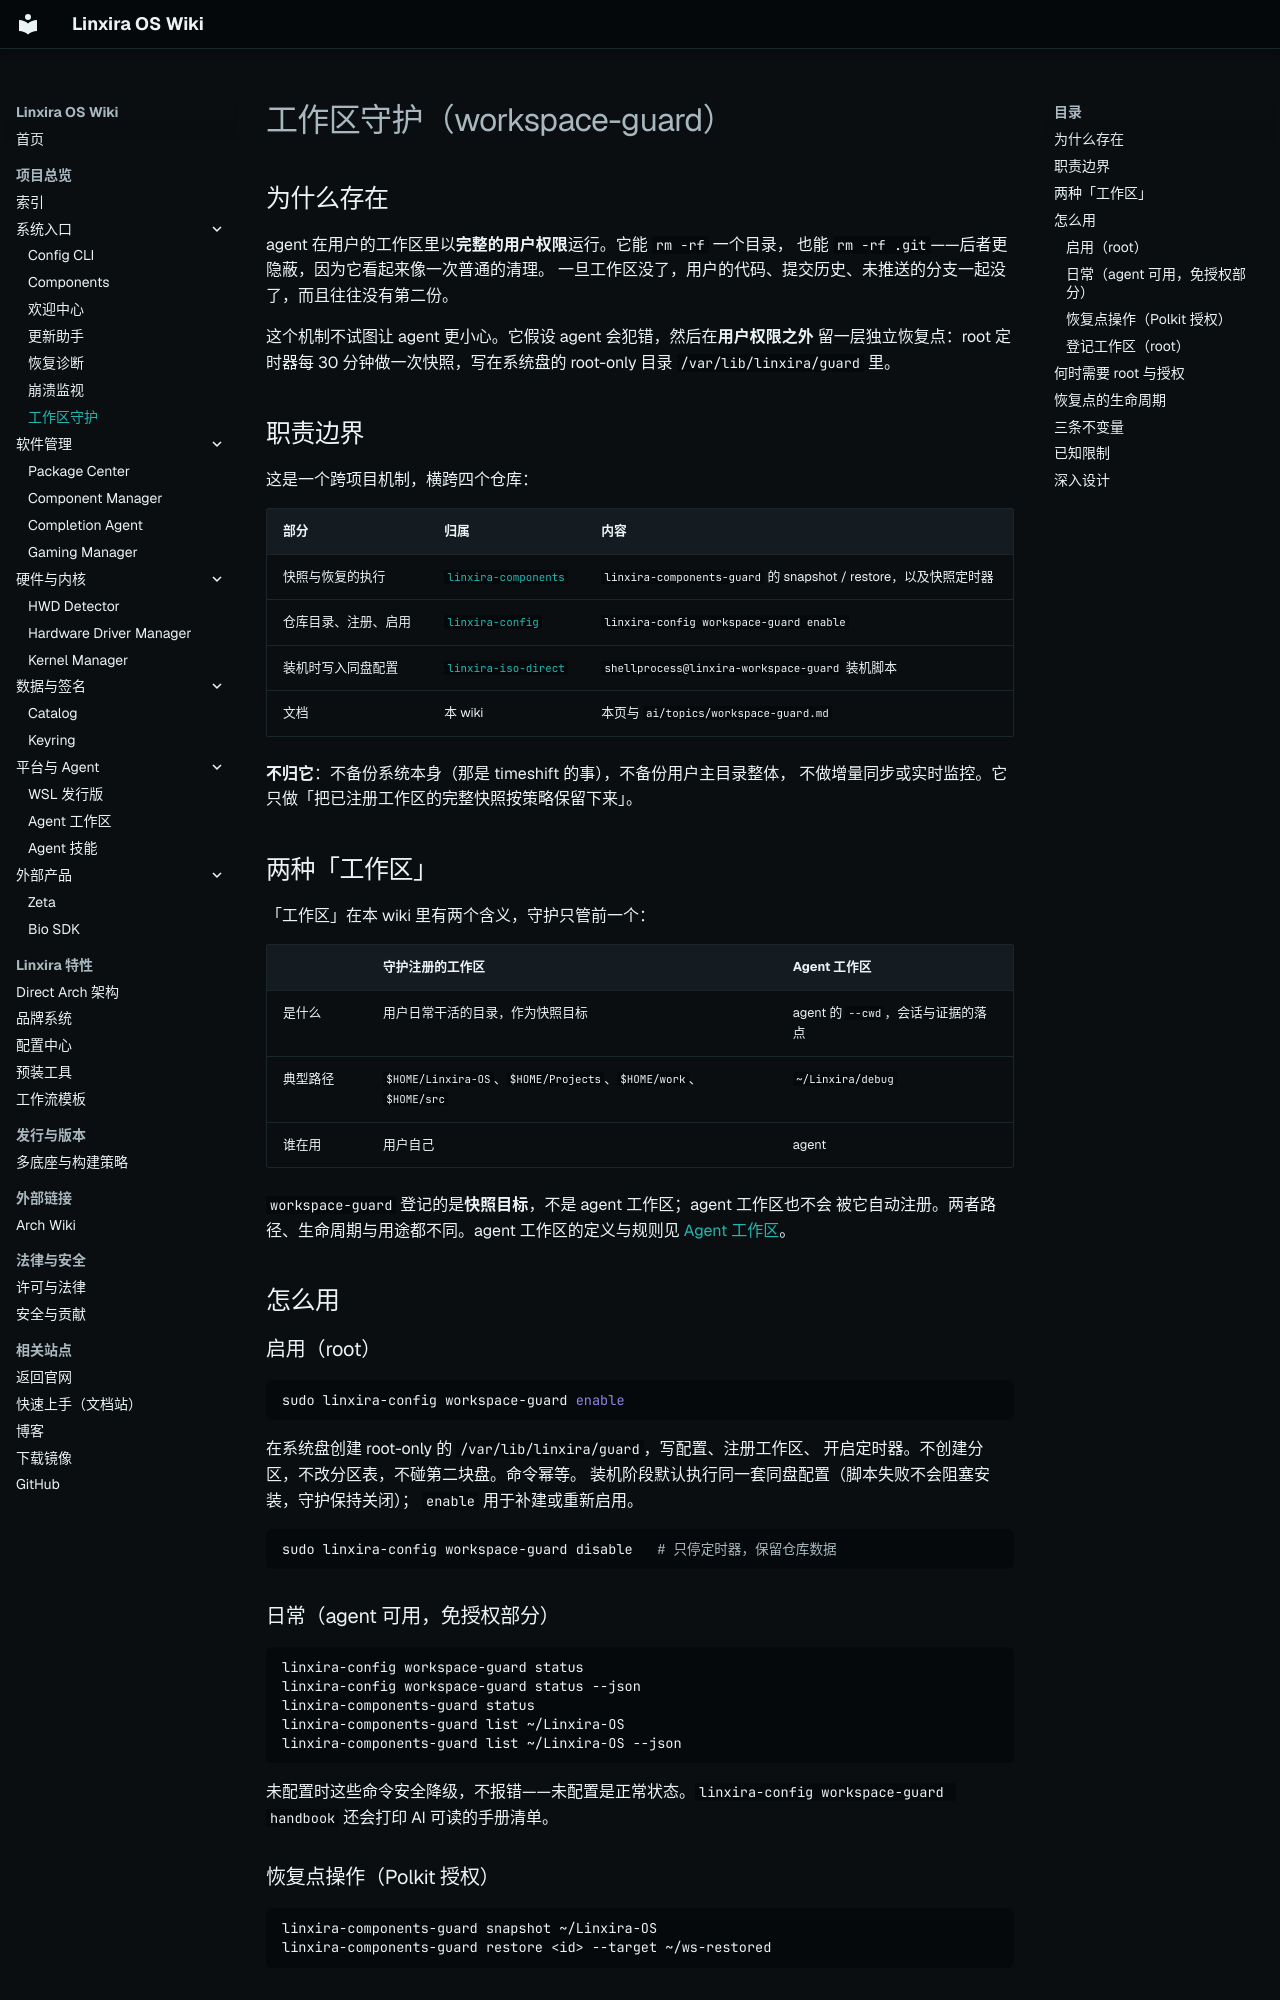

repository: Linxira-OS/linxira-wiki · page: software/workspace-guard/index.html · generator: mkdocs

# 工作区守护（workspace-guard）

## 为什么存在

agent 在用户的工作区里以**完整的用户权限**运行。它能 `rm -rf` 一个目录，
也能 `rm -rf .git`——后者更隐蔽，因为它看起来像一次普通的清理。
一旦工作区没了，用户的代码、提交历史、未推送的分支一起没了，而且往往没有第二份。

这个机制不试图让 agent 更小心。它假设 agent 会犯错，然后在**用户权限之外**
留一层独立恢复点：root 定时器每 30 分钟做一次快照，写在系统盘的 root-only 目录 `/var/lib/linxira/guard` 里。

## 职责边界

这是一个跨项目机制，横跨四个仓库：

| 部分 | 归属 | 内容 |
|---|---|---|
| 快照与恢复的执行 | [`linxira-components`](components.md) | `linxira-components-guard` 的 snapshot / restore，以及快照定时器 |
| 仓库目录、注册、启用 | [`linxira-config`](config.md) | `linxira-config workspace-guard enable` |
| 装机时写入同盘配置 | [`linxira-iso-direct`](https://github.com/Linxira-OS/linxira-iso-direct) | `shellprocess@linxira-workspace-guard` 装机脚本 |
| 文档 | 本 wiki | 本页与 `ai/topics/workspace-guard.md` |

**不归它**：不备份系统本身（那是 timeshift 的事），不备份用户主目录整体，
不做增量同步或实时监控。它只做「把已注册工作区的完整快照按策略保留下来」。

## 两种「工作区」

「工作区」在本 wiki 里有两个含义，守护只管前一个：

| | 守护注册的工作区 | Agent 工作区 |
|---|---|---|
| 是什么 | 用户日常干活的目录，作为快照目标 | agent 的 `--cwd`，会话与证据的落点 |
| 典型路径 | `$HOME/Linxira-OS`、`$HOME/Projects`、`$HOME/work`、`$HOME/src` | `~/Linxira/debug` |
| 谁在用 | 用户自己 | agent |

`workspace-guard` 登记的是**快照目标**，不是 agent 工作区；agent 工作区也不会
被它自动注册。两者路径、生命周期与用途都不同。agent 工作区的定义与规则见
[Agent 工作区](agent-workspace.md)。

## 怎么用

### 启用（root）

```bash
sudo linxira-config workspace-guard enable
```

在系统盘创建 root-only 的 `/var/lib/linxira/guard`，写配置、注册工作区、
开启定时器。不创建分区，不改分区表，不碰第二块盘。命令幂等。
装机阶段默认执行同一套同盘配置（脚本失败不会阻塞安装，守护保持关闭）；
`enable` 用于补建或重新启用。

```bash
sudo linxira-config workspace-guard disable   # 只停定时器，保留仓库数据
```

### 日常（agent 可用，免授权部分）

```bash
linxira-config workspace-guard status
linxira-config workspace-guard status --json
linxira-components-guard status
linxira-components-guard list ~/Linxira-OS
linxira-components-guard list ~/Linxira-OS --json
```

未配置时这些命令安全降级，不报错——未配置是正常状态。`linxira-config workspace-guard handbook`
还会打印 AI 可读的手册清单。

### 恢复点操作（Polkit 授权）

```bash
linxira-components-guard snapshot ~/Linxira-OS
linxira-components-guard restore <id> --target ~/ws-restored
```

### 登记工作区（root）

```bash
sudo linxira-components-guard init
sudo linxira-components-guard register ~/Linxira-OS
sudo linxira-components-guard unregister ~/Linxira-OS
```

登记写的是守护仓库自己的 root 登记表，没有用户可见的副作用，也没有需要回滚的东西，
所以只允许管理员执行，不开一个能被反复触发的提权入口。
非 root 运行会直接拒绝，不会静默半途而废。
